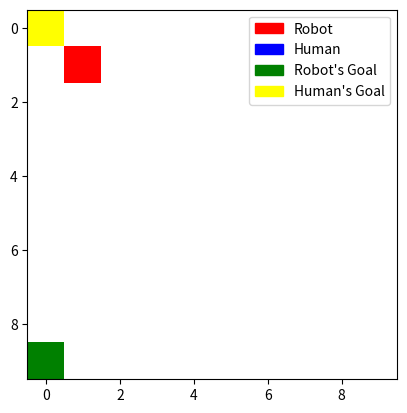

Write the Python code that produced this figure.
import numpy as np
import matplotlib.pyplot as plt
from matplotlib import colors
import matplotlib.patches as mpatches

class GridWorld:
    def __init__(self, size=10):
        self.size = size
        self.grid = np.zeros((size, size))
        # Icons: 0 - empty, 1 - robot, 2 - human, 3 - robot's goal, 4 - human's goal
        self.robot_pos = None
        self.human_pos = None
        self.robot_goal = None
        self.human_goal = None
        self.robot_radius = 2
        self.human_radius = 1

    def add_obstacle(self, position):
        self.grid[position] = -1

    def set_positions(self, robot_pos, human_pos, robot_goal, human_goal):
        self.robot_pos = robot_pos
        self.human_pos = human_pos
        self.robot_goal = robot_goal
        self.human_goal = human_goal
        self.update_grid()

    def update_grid(self):
        self.grid.fill(0)  # Clear grid
        self.grid[self.robot_pos] = 1
        self.grid[self.human_pos] = 2
        self.grid[self.robot_goal] = 3
        self.grid[self.human_goal] = 4

    def visualize(self):
        cmap = colors.ListedColormap(['white', 'red', 'blue', 'green', 'yellow'])
        bounds = [-0.5, 0.5, 1.5, 2.5, 3.5, 4.5]
        norm = colors.BoundaryNorm(bounds, cmap.N)

        fig, ax = plt.subplots()
        ax.imshow(self.grid, cmap=cmap, norm=norm)

        # Creating a legend
        legend_elements = [mpatches.Patch(color='red', label='Robot'),
                           mpatches.Patch(color='blue', label='Human'),
                           mpatches.Patch(color='green', label="Robot's Goal"),
                           mpatches.Patch(color='yellow', label="Human's Goal")]
        ax.legend(handles=legend_elements, loc='upper right')
        plt.show()

# Example usage
grid_world = GridWorld()
grid_world.set_positions(robot_pos=(1, 1), human_pos=(9, 0), robot_goal=(9, 0), human_goal=(0, 0))
grid_world.visualize()

